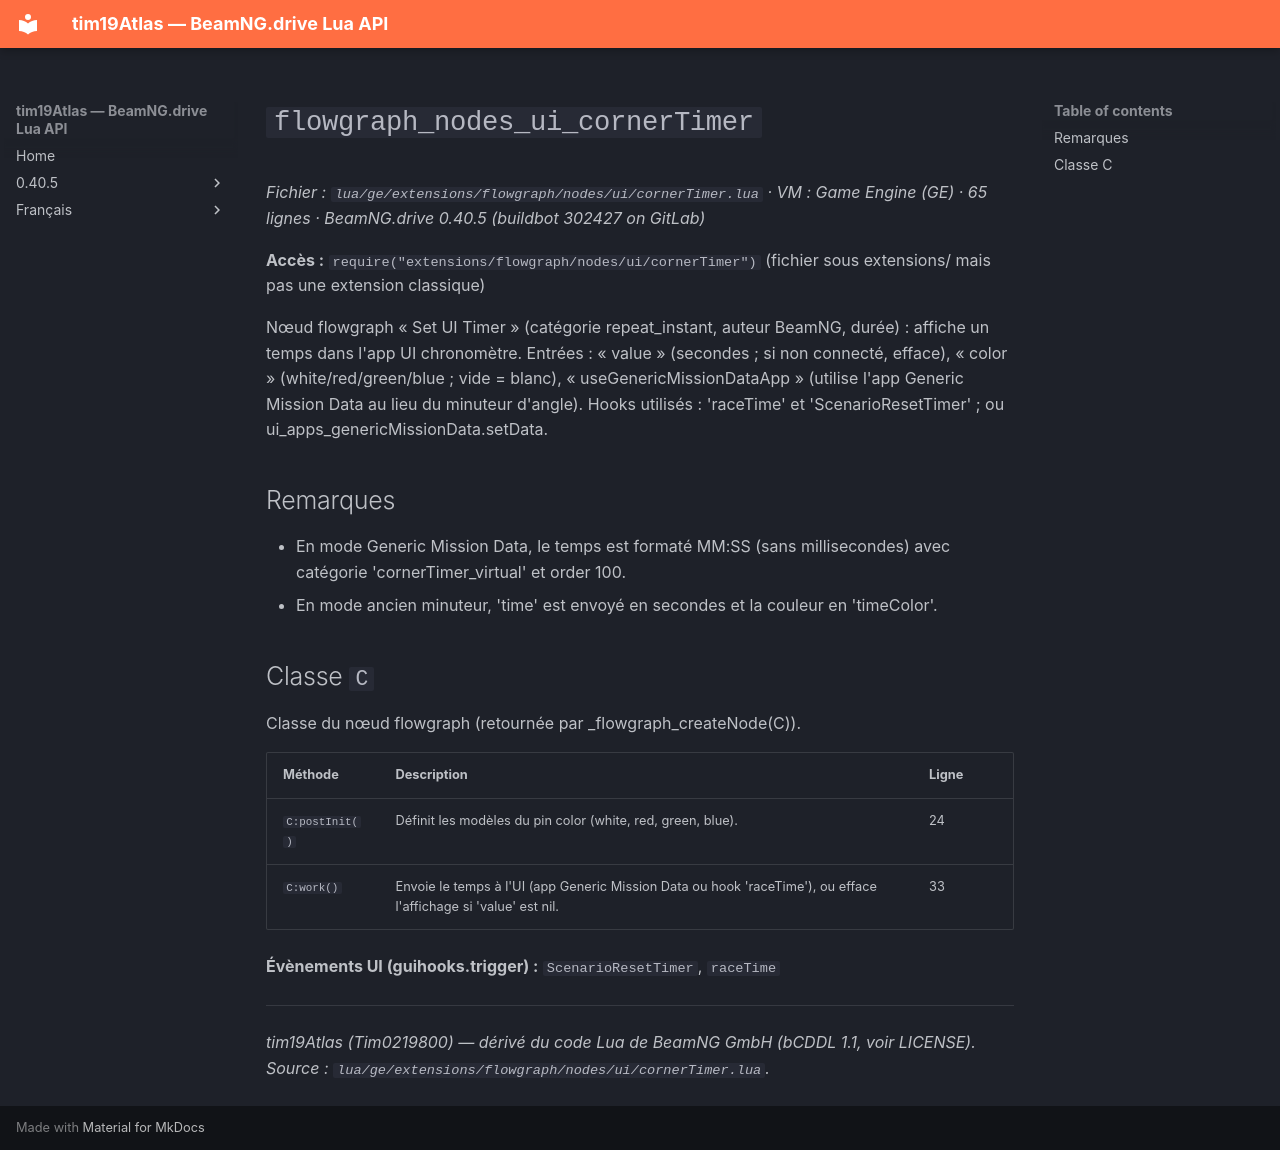

repository: Tim0219800/beamng-lua-atlas · page: fr/0.40.5/ge/extensions/flowgraph/nodes/ui/cornerTimer.html · generator: mkdocs

# `flowgraph_nodes_ui_cornerTimer`

*Fichier : `lua/ge/extensions/flowgraph/nodes/ui/cornerTimer.lua` · VM : Game Engine (GE) · 65 lignes · BeamNG.drive 0.40.5 (buildbot 302427 on GitLab)*

**Accès :** `require("extensions/flowgraph/nodes/ui/cornerTimer")` (fichier sous extensions/ mais pas une extension classique)

Nœud flowgraph « Set UI Timer » (catégorie repeat_instant, auteur BeamNG, durée) : affiche un temps dans l'app UI chronomètre. Entrées : « value » (secondes ; si non connecté, efface), « color » (white/red/green/blue ; vide = blanc), « useGenericMissionDataApp » (utilise l'app Generic Mission Data au lieu du minuteur d'angle). Hooks utilisés : 'raceTime' et 'ScenarioResetTimer' ; ou ui_apps_genericMissionData.setData.

## Remarques

- En mode Generic Mission Data, le temps est formaté MM:SS (sans millisecondes) avec catégorie 'cornerTimer_virtual' et order 100.
- En mode ancien minuteur, 'time' est envoyé en secondes et la couleur en 'timeColor'.

## Classe `C`

Classe du nœud flowgraph (retournée par _flowgraph_createNode(C)).

| Méthode | Description | Ligne |
|---|---|---|
| `C:postInit()` | Définit les modèles du pin color (white, red, green, blue). | 24 |
| `C:work()` | Envoie le temps à l'UI (app Generic Mission Data ou hook 'raceTime'), ou efface l'affichage si 'value' est nil. | 33 |

**Évènements UI (guihooks.trigger) :** `ScenarioResetTimer`, `raceTime`

---
*tim19Atlas (Tim0219800) — dérivé du code Lua de BeamNG GmbH (bCDDL 1.1, voir LICENSE). Source : `lua/ge/extensions/flowgraph/nodes/ui/cornerTimer.lua`.*
